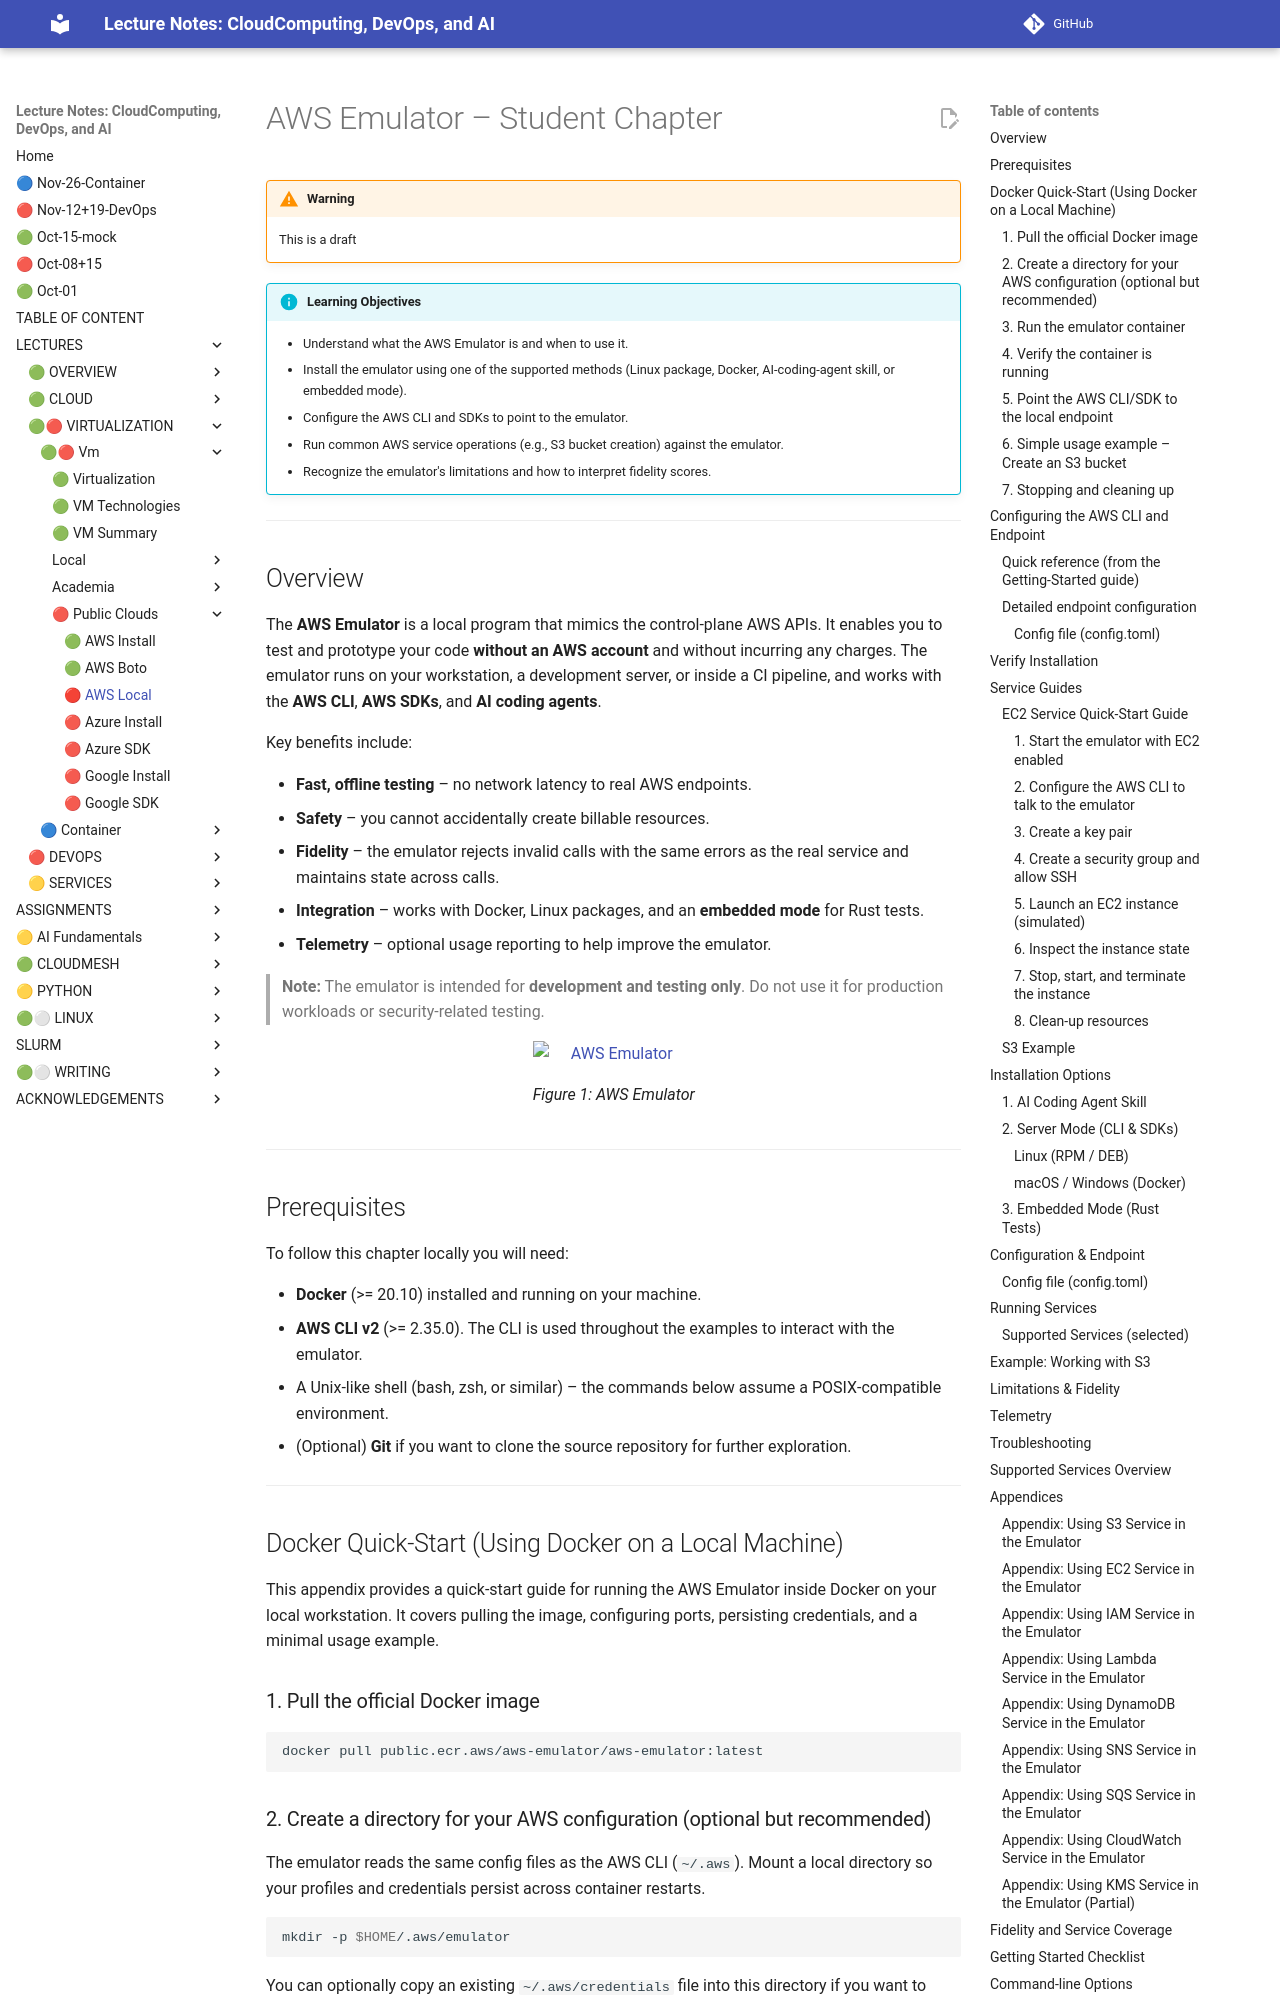

repository: cloudmesh-ai/cloudmesh-ai-lecture · page: section/cloud/vm-cloud/aws-emulator-chapter/index.html · generator: mkdocs

# AWS Emulator – Student Chapter

!!! warning

    This is a draft

!!! info "Learning Objectives"

    * Understand what the AWS Emulator is and when to use it.
    * Install the emulator using one of the supported methods (Linux package, Docker, AI‑coding‑agent skill, or embedded mode).
    * Configure the AWS CLI and SDKs to point to the emulator.
    * Run common AWS service operations (e.g., S3 bucket creation) against the emulator.
    * Recognize the emulator's limitations and how to interpret fidelity scores.

---

## Overview

The **AWS Emulator** is a local program that mimics the control‑plane AWS APIs. It enables you to test and prototype your code **without an AWS account** and without incurring any charges. The emulator runs on your workstation, a development server, or inside a CI pipeline, and works with the **AWS CLI**, **AWS SDKs**, and **AI coding agents**.

Key benefits include:

* **Fast, offline testing** – no network latency to real AWS endpoints.
* **Safety** – you cannot accidentally create billable resources.
* **Fidelity** – the emulator rejects invalid calls with the same errors as the real service and maintains state across calls.
* **Integration** – works with Docker, Linux packages, and an **embedded mode** for Rust tests.
* **Telemetry** – optional usage reporting to help improve the emulator.

> **Note:** The emulator is intended for **development and testing only**. Do not use it for production workloads or security‑related testing.

![AWS Emulator](images/aws-emulator-chatpgt.png)

---

## Prerequisites

To follow this chapter locally you will need:

* **Docker** (>= 20.10) installed and running on your machine.
* **AWS CLI v2** (>= 2.35.0). The CLI is used throughout the examples to interact with the emulator.
* A Unix‑like shell (bash, zsh, or similar) – the commands below assume a POSIX‑compatible environment.
* (Optional) **Git** if you want to clone the source repository for further exploration.

---

## Docker Quick‑Start (Using Docker on a Local Machine)

This appendix provides a quick‑start guide for running the AWS Emulator inside Docker on your local workstation. It covers pulling the image, configuring ports, persisting credentials, and a minimal usage example.

### 1. Pull the official Docker image

```bash
docker pull public.ecr.aws/aws-emulator/aws-emulator:latest
```

### 2. Create a directory for your AWS configuration (optional but recommended)

The emulator reads the same config files as the AWS CLI (`~/.aws`). Mount a local directory so your profiles and credentials persist across container restarts.

```bash
mkdir -p $HOME/.aws/emulator
```

You can optionally copy an existing `~/.aws/credentials` file into this directory if you want to reuse profiles.
